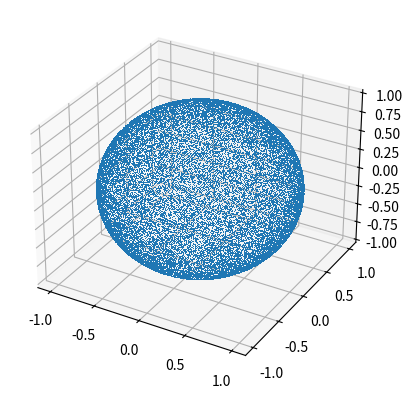

The matplotlib source for this figure:
import numpy as np
import matplotlib.pyplot as plt

def ode_euler(x_start, x_end, h, y0, z0, f, g):

	x = np.arange(x_start, x_end, h)
	N = len(x)
	y = np.zeros(N)
	z = np.zeros(N)

	y[0] = 1
	z[0] = 1

	for i in range(N-1):
		k1 = h * f(x[i], y[i], z[i])
		ell1 = h * g(x[i], y[i], z[i])
		
		y[i+1] = y[i] + k1
		z[i+1] = z[i] + ell1
		
	return x, y, z
	
def ode_rk4(x_start, x_end, h, y0, z0, f, g):

	x = np.arange(x_start, x_end, h)
	N = len(x)
	y = np.zeros(N)
	z = np.zeros(N)

	y[0] = y0
	z[0] = z0

	for i in range(N-1):
		k1 = h * f(x[i], y[i], z[i])
		ell1 = h * g(x[i], y[i], z[i])
		
		k2 = h * f(x[i] + 0.5*h, y[i] + 0.5*k1, z[i] + 0.5* ell1)
		ell2 = h * g(x[i] + 0.5*h, y[i] + 0.5*k1, z[i] + 0.5* ell1)
		
		k3 = h * f(x[i] + 0.5*h, y[i] + 0.5*k2, z[i] + 0.5* ell2)
		ell3 = h * g(x[i] + 0.5*h, y[i] + 0.5*k2, z[i] + 0.5* ell2)
		
		k4 = h * f(x[i] + 0.5*h, y[i] + 0.5*k3, z[i] + 0.5* ell3)
		ell4 = h * g(x[i] + 0.5*h, y[i] + 0.5*k3, z[i] + 0.5* ell3)
		
		y[i+1] = y[i] + k1/6 + k2/3 + k3/3 +k4/6
		z[i+1] = z[i] + ell1/6 + ell2/3 + ell3/3 + ell4/6
		
	return x, y, z
	

def pick_direction(rng):

	theta = np.arccos(1 - 2 * rng.random())
	phi =  2*np.pi * rng.random()
	
	return theta, phi
	
def pick_optical_depth(rng):

	x = rng.random()
	return -np.log(1-x)
	
	
if __name__ == '__main__':

#test 1

	rng = np.random.default_rng()
	
	N = 40000
	theta = np.zeros(N)
	phi = np.zeros(N)
	
	for i in range(N):
		theta[i], phi[i] = pick_direction(rng)
		
	fig = plt.figure()
	ax = fig.add_subplot(1, 1, 1, projection = '3d')
	
	ax.plot(np.sin(theta)*np.cos(phi), np.sin(theta)*np.sin(phi), np.cos(theta), ',')
	#ax.set_aspect('equal')
	
	plt.show()
	
	
